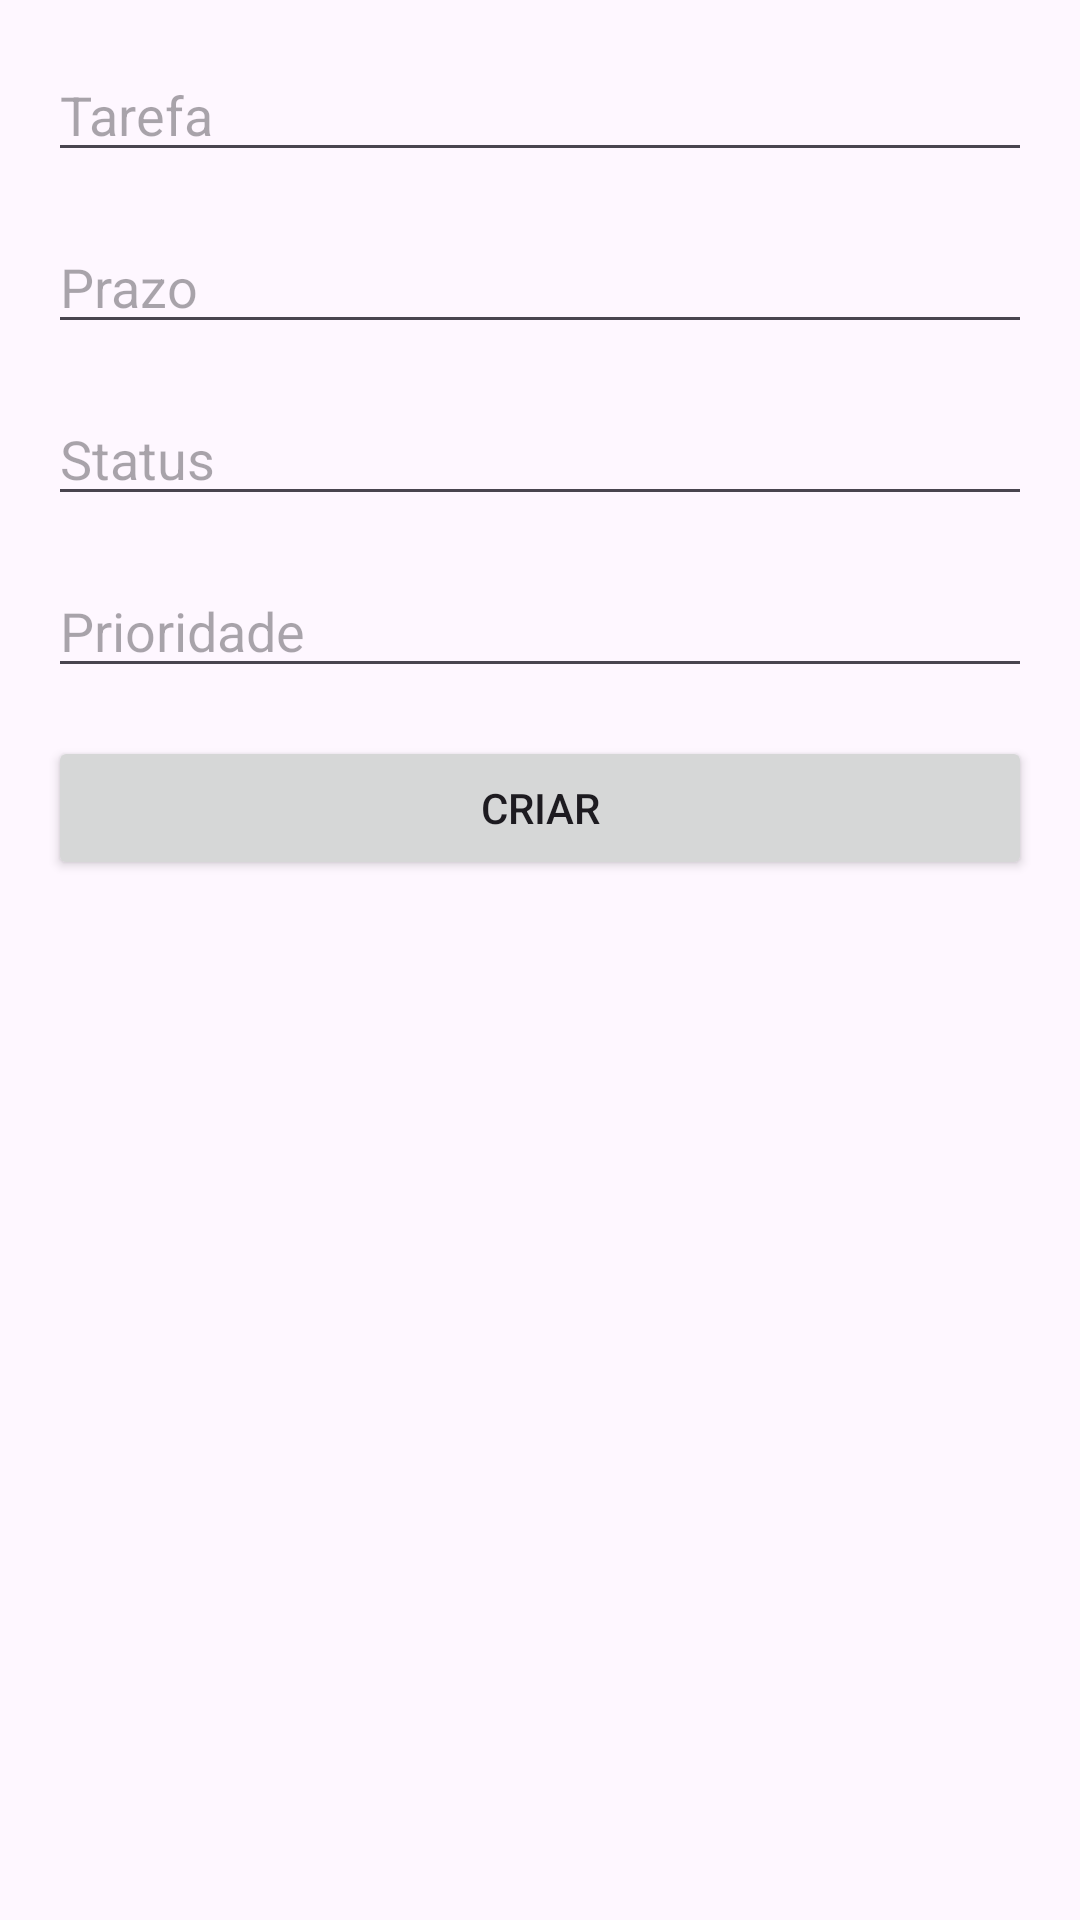

Here is an Android app screen rendered from its layout file. Give the layout XML and the strings, colors and styles it references.
<!-- AndroidManifest.xml: application theme Theme.Projetoapp2 -->
<!-- res/layout/activity_create_task.xml -->
<?xml version="1.0" encoding="utf-8"?>
<LinearLayout xmlns:android="http://schemas.android.com/apk/res/android"
    android:layout_width="match_parent"
    android:layout_height="match_parent"
    android:orientation="vertical"
    android:padding="16dp">

    <EditText
        android:id="@+id/etTaskName"
        android:layout_width="match_parent"
        android:layout_height="wrap_content"
        android:hint="Tarefa" />

    <EditText
        android:id="@+id/etDeadline"
        android:layout_width="match_parent"
        android:layout_height="wrap_content"
        android:hint="Prazo"
        android:inputType="date"
        android:layout_marginTop="16dp" />

    <EditText
        android:id="@+id/etStatus"
        android:layout_width="match_parent"
        android:layout_height="wrap_content"
        android:hint="Status"
        android:layout_marginTop="16dp" />

    <EditText
        android:id="@+id/etPriority"
        android:layout_width="match_parent"
        android:layout_height="wrap_content"
        android:hint="Prioridade"
        android:layout_marginTop="16dp" />

    <Button
        android:id="@+id/btnCreate"
        android:layout_width="match_parent"
        android:layout_height="wrap_content"
        android:text="Criar"
        android:layout_marginTop="16dp" />
</LinearLayout>
<!-- resources referenced by this layout -->
<resources>
  <style name="Theme.Projetoapp2" parent="Base.Theme.Projetoapp2" />
  <style name="Base.Theme.Projetoapp2" parent="Theme.Material3.DayNight.NoActionBar">
          
          
      </style>
</resources>
